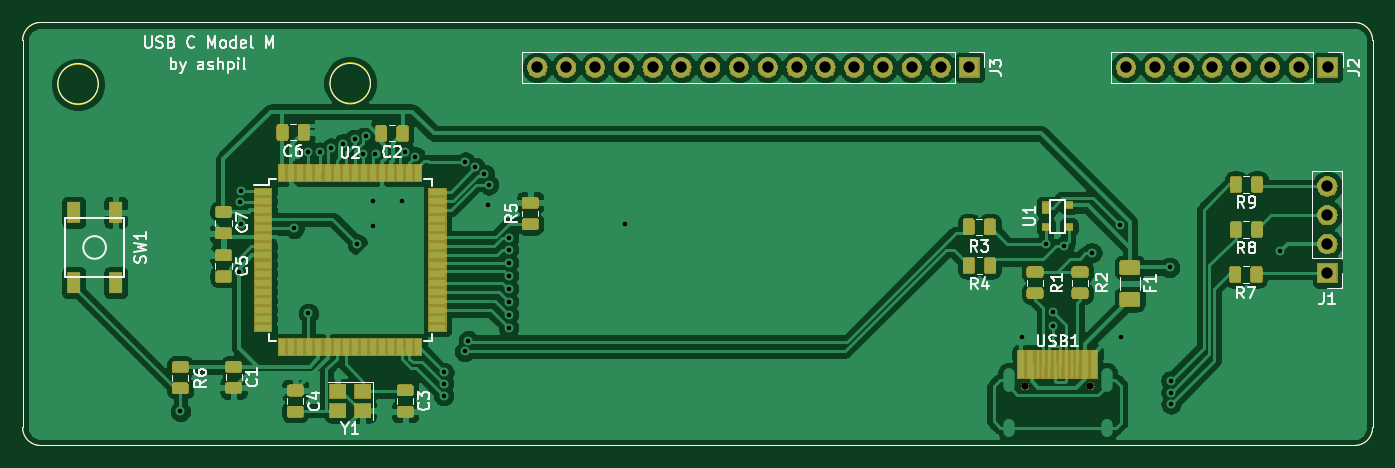
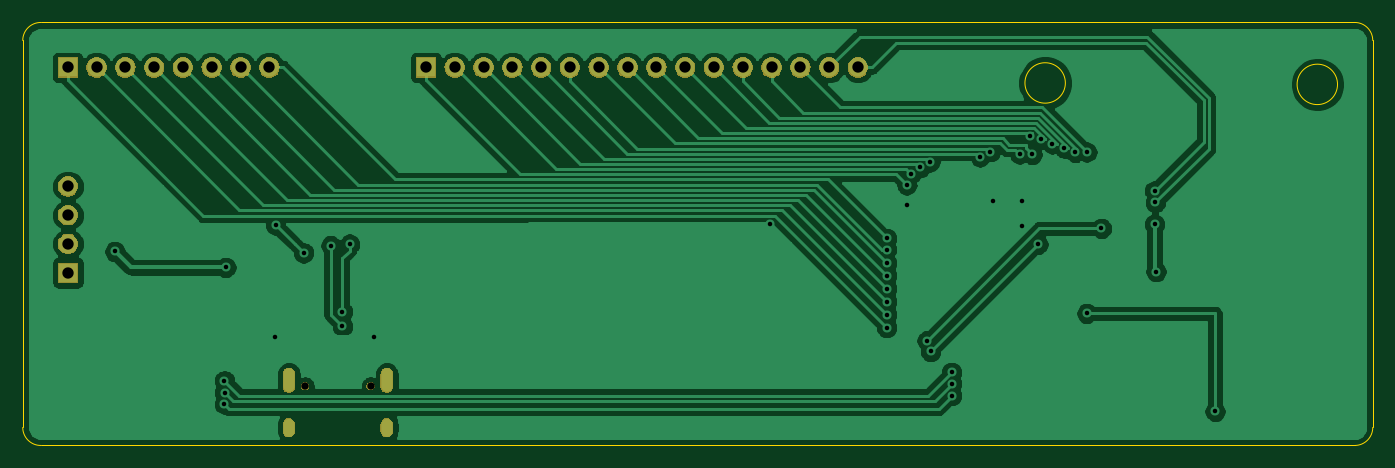
Circuit board: 11 layer files. Board 119.1 x 37.3 mm.
- bottom_copper: controller-B_Cu.gbr (80805 bytes)
- bottom_mask: controller-B_Mask.gbr (38092 bytes)
- paste: controller-B_Paste.gbr (492 bytes)
- bottom_silk: controller-B_SilkS.gbr (493 bytes)
- outline: controller-Edge_Cuts.gbr (1121 bytes)
- top_copper: controller-F_Cu.gbr (225085 bytes)
- top_mask: controller-F_Mask.gbr (68815 bytes)
- paste: controller-F_Paste.gbr (63473 bytes)
- top_silk: controller-F_SilkS.gbr (25788 bytes)
- drill: controller-NPTH.drl (316 bytes)
- drill: controller-PTH.drl (1663 bytes)

=== bottom_copper: controller-B_Cu.gbr (80805 bytes, source omitted) ===
=== bottom_mask: controller-B_Mask.gbr (38092 bytes, source omitted) ===
=== paste: controller-B_Paste.gbr ===
G04 #@! TF.GenerationSoftware,KiCad,Pcbnew,(5.1.4)-1*
G04 #@! TF.CreationDate,2019-10-31T16:14:05-07:00*
G04 #@! TF.ProjectId,controller,636f6e74-726f-46c6-9c65-722e6b696361,rev?*
G04 #@! TF.SameCoordinates,Original*
G04 #@! TF.FileFunction,Paste,Bot*
G04 #@! TF.FilePolarity,Positive*
%FSLAX46Y46*%
G04 Gerber Fmt 4.6, Leading zero omitted, Abs format (unit mm)*
G04 Created by KiCad (PCBNEW (5.1.4)-1) date 2019-10-31 16:14:05*
%MOMM*%
%LPD*%
G04 APERTURE LIST*
G04 APERTURE END LIST*
M02*

=== bottom_silk: controller-B_SilkS.gbr ===
G04 #@! TF.GenerationSoftware,KiCad,Pcbnew,(5.1.4)-1*
G04 #@! TF.CreationDate,2019-10-31T16:14:05-07:00*
G04 #@! TF.ProjectId,controller,636f6e74-726f-46c6-9c65-722e6b696361,rev?*
G04 #@! TF.SameCoordinates,Original*
G04 #@! TF.FileFunction,Legend,Bot*
G04 #@! TF.FilePolarity,Positive*
%FSLAX46Y46*%
G04 Gerber Fmt 4.6, Leading zero omitted, Abs format (unit mm)*
G04 Created by KiCad (PCBNEW (5.1.4)-1) date 2019-10-31 16:14:05*
%MOMM*%
%LPD*%
G04 APERTURE LIST*
G04 APERTURE END LIST*
M02*

=== outline: controller-Edge_Cuts.gbr ===
G04 #@! TF.GenerationSoftware,KiCad,Pcbnew,(5.1.4)-1*
G04 #@! TF.CreationDate,2019-10-31T16:14:05-07:00*
G04 #@! TF.ProjectId,controller,636f6e74-726f-46c6-9c65-722e6b696361,rev?*
G04 #@! TF.SameCoordinates,Original*
G04 #@! TF.FileFunction,Profile,NP*
%FSLAX46Y46*%
G04 Gerber Fmt 4.6, Leading zero omitted, Abs format (unit mm)*
G04 Created by KiCad (PCBNEW (5.1.4)-1) date 2019-10-31 16:14:05*
%MOMM*%
%LPD*%
G04 APERTURE LIST*
%ADD10C,0.050000*%
G04 APERTURE END LIST*
D10*
X46359530Y-78486000D02*
G75*
G03X46359530Y-78486000I-1782530J0D01*
G01*
X70362530Y-78359000D02*
G75*
G03X70362530Y-78359000I-1782530J0D01*
G01*
X39687500Y-74612500D02*
G75*
G02X41275000Y-73025000I1587500J0D01*
G01*
X41275000Y-110331250D02*
G75*
G02X39687500Y-108743750I0J1587500D01*
G01*
X41275000Y-110331250D02*
X157162500Y-110331250D01*
X39687500Y-74612500D02*
X39687500Y-108743750D01*
X157162500Y-73025000D02*
X41275000Y-73025000D01*
X157162500Y-73025000D02*
G75*
G02X158750000Y-74612500I0J-1587500D01*
G01*
X158750000Y-108743750D02*
X158750000Y-74612500D01*
X158750000Y-108743750D02*
G75*
G02X157162500Y-110331250I-1587500J0D01*
G01*
M02*

=== top_copper: controller-F_Cu.gbr (225085 bytes, source omitted) ===
=== top_mask: controller-F_Mask.gbr (68815 bytes, source omitted) ===
=== paste: controller-F_Paste.gbr (63473 bytes, source omitted) ===
=== top_silk: controller-F_SilkS.gbr (25788 bytes, source omitted) ===
=== drill: controller-NPTH.drl ===
M48
; DRILL file {KiCad (5.1.4)-1} date 10/31/2019 4:15:38 PM
; FORMAT={-:-/ absolute / inch / decimal}
; #@! TF.CreationDate,2019-10-31T16:15:38-07:00
; #@! TF.GenerationSoftware,Kicad,Pcbnew,(5.1.4)-1
; #@! TF.FileFunction,NonPlated,1,2,NPTH
FMAT,2
INCH
T1C0.0256
%
G90
G05
T1
X5.0425Y-4.1377
X5.27Y-4.1377
T0
M30

=== drill: controller-PTH.drl ===
M48
; DRILL file {KiCad (5.1.4)-1} date 10/31/2019 4:15:38 PM
; FORMAT={-:-/ absolute / inch / decimal}
; #@! TF.CreationDate,2019-10-31T16:15:38-07:00
; #@! TF.GenerationSoftware,Kicad,Pcbnew,(5.1.4)-1
; #@! TF.FileFunction,Plated,1,2,PTH
FMAT,2
INCH
T1C0.0157
T2C0.0236
T3C0.0394
%
G90
G05
T1
X2.11Y-4.225
X2.315Y-3.74
X2.3176Y-3.5
X2.32Y-3.46
X2.32Y-3.575
X2.505Y-3.59
X2.555Y-3.325
X2.555Y-3.885
X2.5949Y-3.3256
X2.6341Y-3.3116
X2.6746Y-3.2964
X2.7151Y-3.2812
X2.7252Y-3.645
X2.7457Y-3.3334
X2.7538Y-3.2701
X2.78Y-3.495
X2.78Y-3.58
X2.7878Y-3.3318
X2.88Y-3.495
X2.89Y-3.3237
X2.9263Y-3.3416
X3.0244Y-4.1704
X3.0244Y-4.1299
X3.025Y-4.09
X3.0976Y-4.0173
X3.1Y-3.3595
X3.11Y-3.98
X3.1345Y-3.3785
X3.1661Y-3.4019
X3.18Y-3.51
X3.1803Y-3.4387
X3.25Y-3.625
X3.25Y-3.6644
X3.25Y-3.71
X3.25Y-3.755
X3.25Y-3.8
X3.25Y-3.845
X3.25Y-3.89
X3.25Y-3.935
X3.655Y-3.575
X5.0312Y-3.9688
X5.115Y-3.645
X5.14Y-3.88
X5.14Y-3.93
X5.18Y-3.65
X5.275Y-3.675
X5.372Y-3.578
X5.375Y-3.9688
X5.545Y-3.725
X5.5494Y-4.1601
X5.5496Y-4.1194
X5.55Y-4.2
X5.93Y-3.67
T3
X5.3937Y-3.0312
X5.4937Y-3.0312
X5.5938Y-3.0312
X5.6937Y-3.0312
X5.7938Y-3.0312
X5.8937Y-3.0312
X5.9937Y-3.0312
X6.0938Y-3.0312
X3.35Y-3.0312
X3.45Y-3.0312
X3.55Y-3.0312
X3.65Y-3.0312
X3.75Y-3.0312
X3.85Y-3.0312
X3.95Y-3.0312
X4.05Y-3.0312
X4.15Y-3.0312
X4.25Y-3.0312
X4.35Y-3.0312
X4.45Y-3.0312
X4.55Y-3.0312
X4.65Y-3.0312
X4.75Y-3.0312
X4.85Y-3.0312
X6.0931Y-3.4441
X6.0931Y-3.5441
X6.0931Y-3.6441
X6.0931Y-3.7441
T2
G00X4.9862Y-4.0952
M15
G01X4.9862Y-4.1385
M16
G05
G00X4.9862Y-4.2696
M15
G01X4.9862Y-4.2932
M16
G05
G00X5.3263Y-4.0952
M15
G01X5.3263Y-4.1385
M16
G05
G00X5.3263Y-4.2696
M15
G01X5.3263Y-4.2932
M16
G05
T0
M30
